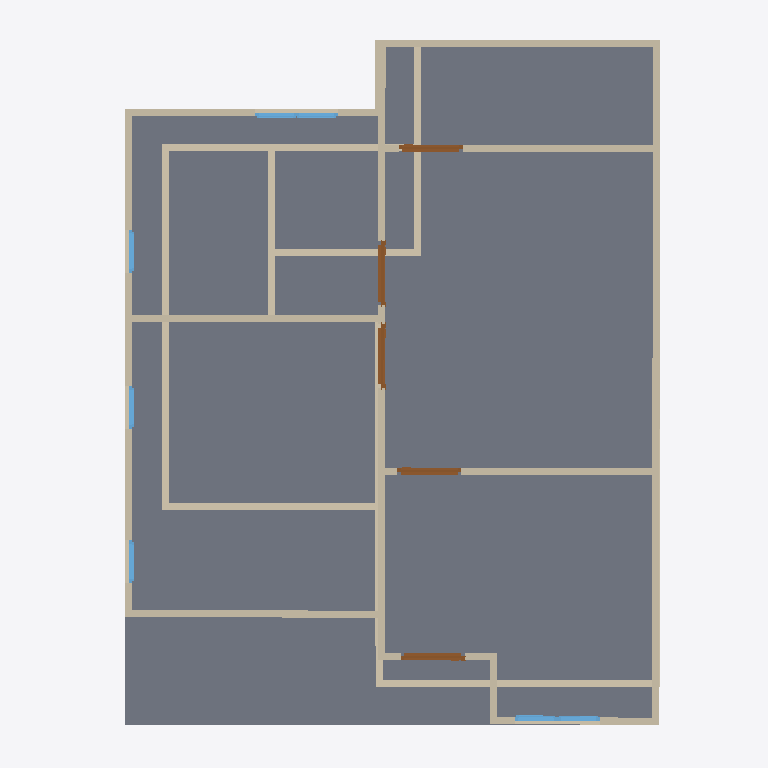
Plan cut of the same IFC building model at storey '2F' (level 3.00 m, cut at 4.40 m), seen from above with north up, elements coloured by IFC class: 25 walls (beige), 7 windows (light blue), 5 doors (brown), 1 slab (grey). Cut surfaces are drawn darker.
Extent 10.0 m × 10.0 m × 7.0 m (x, y, z). Storeys (3): GF at 0.00 m; 2F at 3.00 m; 3F at 6.00 m. Elements (57): 27 IfcWall, 17 IfcWindow, 10 IfcDoor, 2 IfcSlab, 1 IfcRoof.

HEADER;
FILE_DESCRIPTION(('ViewDefinition[DesignTransferView]'),'2;1');
FILE_NAME('s03-activity.ifc','2025-09-02T13:32:42+08:00',(''),(''),'IfcOpenShell 0.8.3-post1','Bonsai 0.8.3-post1','');
FILE_SCHEMA(('IFC4'));
ENDSEC;
DATA;
#1=IFCPROJECT('02DGBcqFn6eeVB$EWLdiCo',$,'My Project',$,$,$,$,(#14,#26),#9);
#31=IFCSITE('1lmJEtESf86vJdy37mteyh',$,'My Site',$,$,#54,$,$,$,$,$,$,$,$);
#37=IFCBUILDING('24qELzlXj4Wv7vVJIbD$EU',$,'My Building',$,$,#60,$,$,$,$,$,$);
#43=IFCBUILDINGSTOREY('3gqUzCMcn7yRacz3pUKXiD',$,'2F',$,$,#2999,$,$,$,$);
#67=IFCBUILDINGSTOREY('0A85k5d_n1GejFlG8GUE_h',$,'GF',$,$,#83,$,$,$,$);
#5993=IFCBUILDINGSTOREY('2E1zWba3bCJeLYjkJDoOBf',$,'3F',$,$,#6014,$,$,$,$);
#4508=IFCSLAB('2cbXL2Vvn1lv7T7n0OudZ5',$,'Slab',$,$,#4516,#4523,$,$);
#4037=IFCWALL('2KIon3pEL6pBTKQyy90tqt',$,'Wall',$,$,#4456,#4043,$,$);
#3887=IFCWALL('1R96V3fpj3_gGGzST6eeo8',$,'Wall',$,$,#4269,#3893,$,$);
#4531=IFCWALL('17CLfVYuH9nu9wkXOeNeGh',$,'Wall',$,$,#4542,#4537,$,$);
#231=IFCWALL('1Za0MAlyHETBVTKkIIPklw',$,'Wall',$,$,#506,#237,$,$);
#3810=IFCWALL('2FXENV_sTCwhjmeGzY0KAM',$,'Wall',$,$,#4488,#3818,$,$);
#91=IFCWALL('22u0QoLzj9qfHwbDPip$Ev',$,'Wall',$,$,#104,#99,$,$);
#3912=IFCWALL('2tx$lVVMjCgxO8xGXtDESy',$,'Wall',$,$,#4301,#3918,$,$);
#4569=IFCWALL('3cvSAdT2r9H9xS4DxOeRAx',$,'Wall',$,$,#4580,#4575,$,$);
#206=IFCWALL('18tyUI5Lr8OggHSCJAgSe0',$,'Wall',$,$,#217,#212,$,$);
#3862=IFCWALL('1Q9TofLqXF9Qd0nx8ZmRjg',$,'Wall',$,$,#3873,#3868,$,$);
#256=IFCWALL('2UKOuSU9n0pxcxNeUF8ZQL',$,'Wall',$,$,#538,#262,$,$);
#4607=IFCWALL('0wGAbaHwPCKvh2_tHFYLMk',$,'Wall',$,$,#4618,#4613,$,$);
#4645=IFCWALL('1moOfpolfEPhW_Lq__utK4',$,'Wall',$,$,#4656,#4651,$,$);
#687=IFCWALL('3tXz4lF_H6dxaaw1nVFKGA',$,'Wall',$,$,#698,#693,$,$);
#725=IFCWALL('3MRX4_I9XFGQWf815rXwFM',$,'Wall',$,$,#1183,#731,$,$);
#4012=IFCWALL('1gu0TLLiHF$BgZjZsyg4J3',$,'Wall',$,$,#4424,#4018,$,$);
#750=IFCWALL('2uay3piinCqQ83hkbqmUJn',$,'Wall',$,$,#1418,#756,$,$);
#181=IFCWALL('2T0sv0AOH4phPl$hSbEGA3',$,'Wall',$,$,#447,#187,$,$);
#584=IFCWALL('3oCt5orYPC5Ad$3MleimLu',$,'Wall',$,$,#595,#590,$,$);
#281=IFCWALL('3dYaz5dez7XR$F8WBfjUYO',$,'Wall',$,$,#570,#287,$,$);
#3837=IFCWALL('1wNB9RwlDErBa6DYbYluuf',$,'Wall',$,$,#4210,#3843,$,$);
#5035=IFCDOOR('2v$dRH$Vb31AuJOic83F8H',$,'Door',$,$,#5083,#5043,$,2.0,0.899999976158142,$,$,$);
#3987=IFCWALL('2RNe3pHpP5yfdqm1uCnO8W',$,'Wall',$,$,#4392,#3993,$,$);
#4986=IFCDOOR('2JkNvRYjH9xQE3aLN536Gg',$,'Door',$,$,#5034,#4994,$,2.0,0.899999976158142,$,$,$);
#5356=IFCDOOR('2RuVZ0Wvz00fHx33_zqsgz',$,'Door',$,$,#5404,#5364,$,2.0,0.899999976158142,$,$,$);
#4921=IFCDOOR('37nqrwKgb6svwBypQ$JsUN',$,'Door',$,$,#4985,#4930,$,2.0,0.899999976158142,$,$,$);
#5112=IFCDOOR('3La4pPTLD8VBEUbQnJM8IM',$,'Door',$,$,#5160,#5120,$,2.0,0.899999976158142,$,$,$);
#3962=IFCWALL('3StcDPdzP5ZuMVsbcxlkOa',$,'Wall',$,$,#3973,#3968,$,$);
#3937=IFCWALL('2lLGBo5wvDYBUyuv6PIfri',$,'Wall',$,$,#4333,#3943,$,$);
#131=IFCWALL('1gG$xwof98oufAB4lweAjs',$,'Wall',$,$,#142,#137,$,$);
#5242=IFCWINDOW('2R$nfq8QL1ph3rEkM6ZoA5',$,'Window',$,$,#5306,#5251,$,0.899999976158142,0.600000023841858,$,$,$);
#5307=IFCWINDOW('2bo1zJho1Ah9j0DNNrLeMi',$,'Window',$,$,#5355,#5315,$,0.899999976158142,0.600000023841858,$,$,$);
#5649=IFCWINDOW('3bg9T$JVbErueU4sHNs00B',$,'Window',$,$,#5697,#5657,$,0.899999976158142,0.600000023841858,$,$,$);
#5584=IFCWINDOW('31grFTUIH8qg$aHhHaeB6_',$,'Window',$,$,#5648,#5593,$,0.899999976158142,0.600000023841858,$,$,$);
#5779=IFCWINDOW('0sYtz3jOz0XvJyrxx68_Qy',$,'Window',$,$,#5843,#5788,$,0.899999976158142,0.600000023841858,$,$,$);
#5844=IFCWINDOW('2KXH8ZiXzDchYUwtJfLyWN',$,'Window',$,$,#5892,#5852,$,0.899999976158142,0.600000023841858,$,$,$);
#5893=IFCWINDOW('35lwOeeb1DUOpfqORDWo96',$,'Window',$,$,#5941,#5901,$,0.899999976158142,0.600000023841858,$,$,$);
ENDSEC;